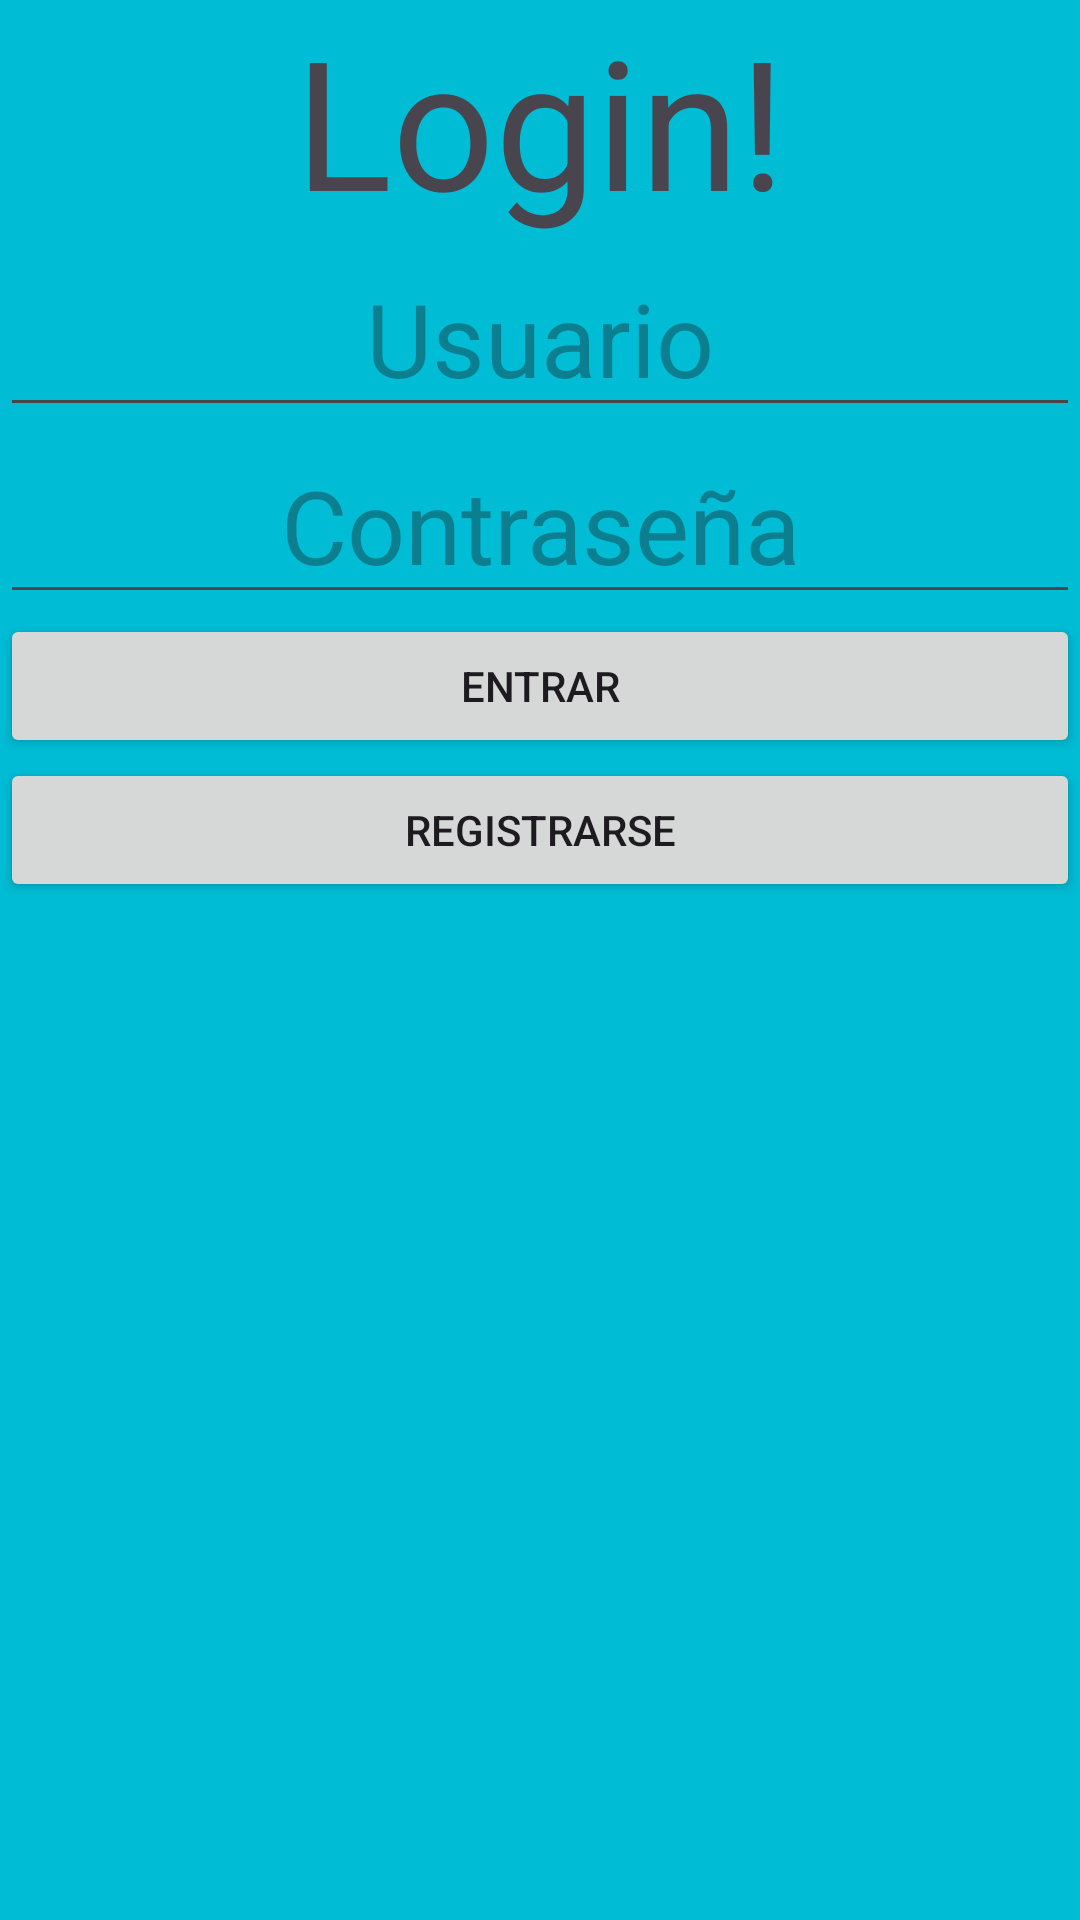

Produce the Android XML layout that renders to this screen, including the resource entries it uses.
<!-- AndroidManifest.xml: application theme Theme.AppSQlite -->
<!-- res/layout/activity_main.xml -->
<?xml version="1.0" encoding="utf-8"?>
<LinearLayout xmlns:android="http://schemas.android.com/apk/res/android"
    xmlns:app="http://schemas.android.com/apk/res-auto"
    xmlns:tools="http://schemas.android.com/tools"
    android:layout_width="match_parent"
    android:layout_height="match_parent"
    android:background="#00BCD4"
    android:gravity="center_horizontal"
    android:orientation="vertical"
    tools:context=".MainActivity">

    <ImageView
        android:id="@+id/imageView"
        android:layout_width="match_parent"
        android:layout_height="wrap_content"
        app:srcCompat="@drawable/ic_launcher_foreground" />

    <TextView
        android:layout_width="wrap_content"
        android:layout_height="wrap_content"
        android:text="Login!"
        android:textSize="60sp" />

    <EditText
        android:id="@+id/edtUsuario"
        android:layout_width="match_parent"
        android:layout_height="wrap_content"
        android:ems="10"
        android:hint="Usuario"
        android:inputType="text"
        android:textAlignment="center"
        android:textSize="34sp" />

    <EditText
        android:id="@+id/edtPass"
        android:layout_width="match_parent"
        android:layout_height="wrap_content"
        android:ems="10"
        android:hint="Contraseña"
        android:inputType="textPassword"
        android:textAlignment="center"
        android:textSize="34sp" />

    <Button
        android:id="@+id/btnEntrar"
        android:layout_width="match_parent"
        android:layout_height="wrap_content"
        android:onClick="iniciar"
        android:text="Entrar" />

    <Button
        android:id="@+id/btnRegistrar"
        android:layout_width="match_parent"
        android:layout_height="wrap_content"
        android:onClick="Registrar"
        android:text="Registrarse" />

</LinearLayout>
<!-- resources referenced by this layout -->
<resources>
  <style name="Theme.AppSQlite" parent="Base.Theme.AppSQlite" />
  <style name="Base.Theme.AppSQlite" parent="Theme.Material3.DayNight.NoActionBar">
          
          
      </style>
</resources>
